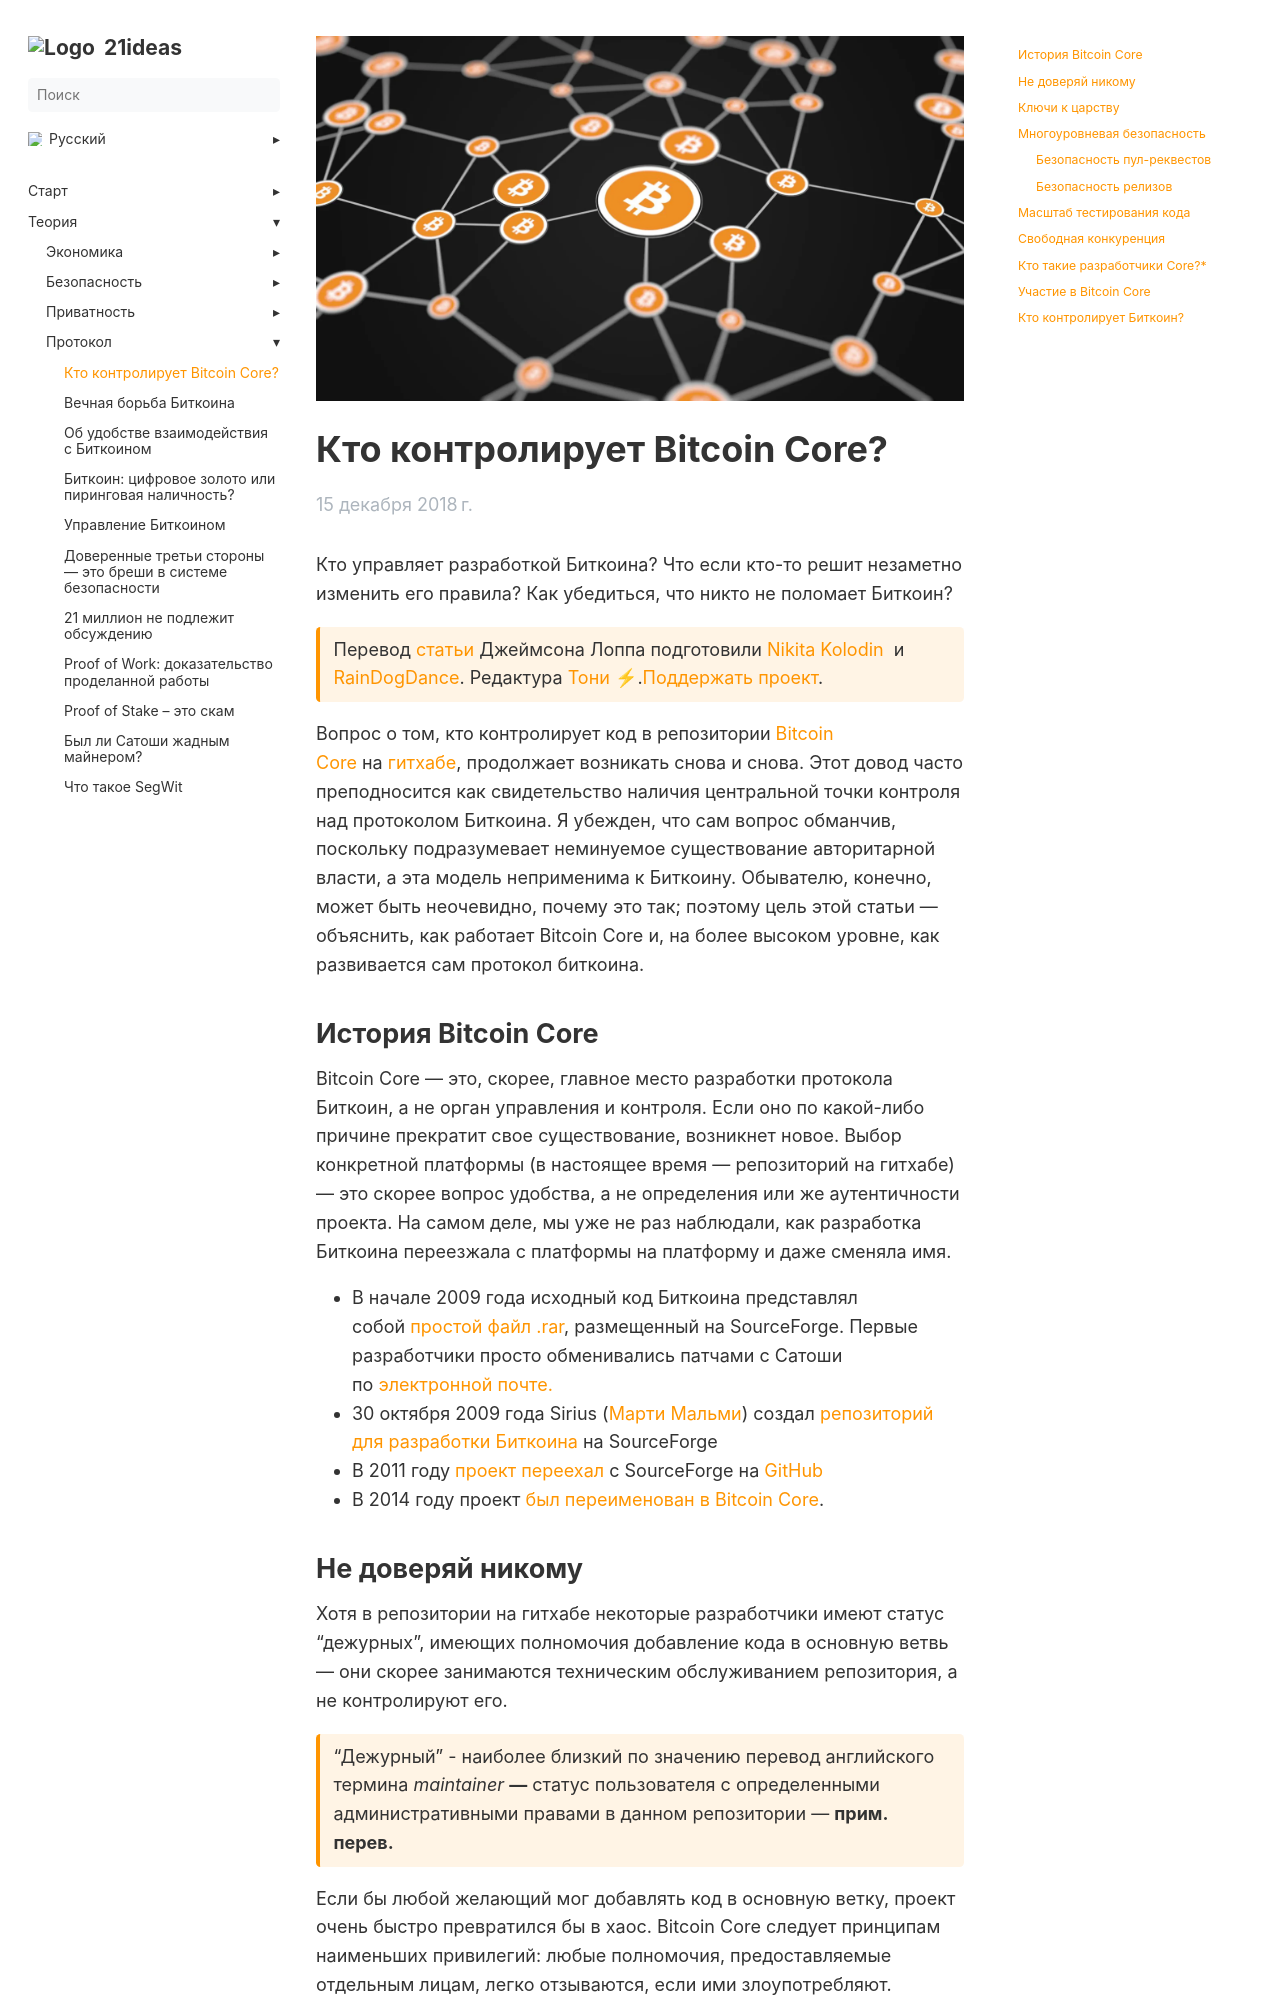

repository: 21ideas-org/21ideas.org · page: kto-kontroliruet-bitkoin-kor/index.html · generator: jekyll

---
title: "Кто контролирует Bitcoin Core?"
h1: "Кто контролирует Bitcoin Core?"
cover: /img/194.jpeg
tags: ["биткоин", "протокол", "pow", "proof-of-work"]
description: "Кто управляет разработкой Биткоина? Что если кто-то решит незаметно изменить его правила? Как убедиться, что никто не поломает Bitcoin?"
url: kto-kontroliruet-bitkoin-kor
aliases: ['/theory-protocol-who-controls-bitcoin-core']
date: 2018-12-15
bookFlatSection: false
bookToc: true
weight: 51
---

Кто управляет разработкой Биткоина? Что если кто-то решит незаметно изменить его правила? Как убедиться, что никто не поломает Биткоин?

{{< hint btc >}}
Перевод [статьи](https://blog.lopp.net/who-controls-bitcoin-core/) Джеймсона Лоппа подготовили [Nikita Kolodin](https://medium.com/@nikitakolodin)  и [RainDogDance](https://twitter.com/RainDogDance?). Редактура [Тони ⚡](https://snort.social/p/npub10awzknjg5r5lajnr53438ndcyjylgqsrnrtq5grs495v42qc6awsj45ys7).[Поддержать проект](/contribute/).
{{< /hint >}}

Вопрос о том, кто контролирует код в репозитории [Bitcoin Core](https://bitcoincore.org/) на [гитхабе](https://github.com/bitcoin/bitcoin), продолжает возникать снова и снова. Этот довод часто преподносится как свидетельство наличия центральной точки контроля  над протоколом Биткоина. Я убежден, что сам вопрос обманчив, поскольку подразумевает неминуемое существование авторитарной власти, а эта модель неприменима к Биткоину. Обывателю, конечно, может быть неочевидно, почему это так; поэтому цель этой статьи — объяснить, как работает Bitcoin Core и, на более высоком уровне, как развивается сам протокол биткоина.

## История Bitcoin Core

Bitcoin Core — это, скорее, главное место разработки протокола Биткоин, а не орган управления и контроля. Если оно по какой-либо причине прекратит свое существование, возникнет новое. Выбор конкретной платформы (в настоящее время — репозиторий на гитхабе) — это скорее вопрос удобства, а не определения или же аутентичности проекта. На самом деле, мы уже не раз наблюдали, как разработка Биткоина переезжала с платформы на платформу и даже сменяла имя.

- В начале 2009 года исходный код Биткоина представлял собой [простой файл .rar](http://www.metzdowd.com/pipermail/cryptography/2009-January/014994.html), размещенный на SourceForge. Первые разработчики просто обменивались патчами с Сатоши по [электронной почте.](https://online.wsj.com/public/resources/documents/finneynakamotoemails.pdf)
- 30 октября 2009 года Sirius ([Марти Мальми](https://medium.com/@mmalmi)) создал [репозиторий для разработки Биткоина](https://sourceforge.net/p/bitcoin/code/1/) на SourceForge
- В 2011 году [проект переехал](https://sourceforge.net/p/bitcoin/code/252) с SourceForge на [GitHub](https://github.com/bitcoin/bitcoin/commit/ca40e581ebcdc85dba15c1e873f5e5aedda45b77)
- В 2014 году проект [был переименован в Bitcoin Core](https://github.com/bitcoin/bitcoin/pull/3408).
